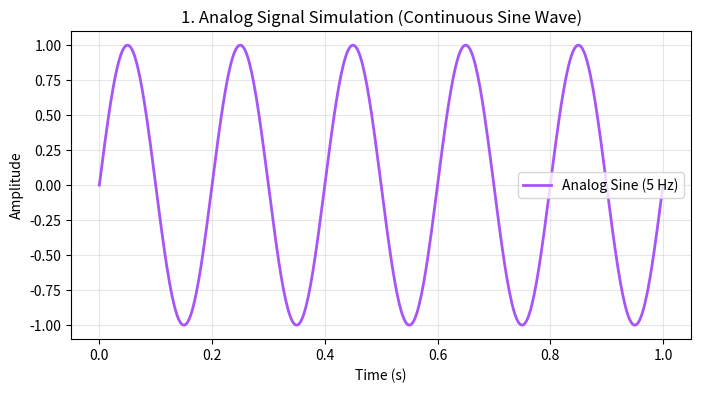
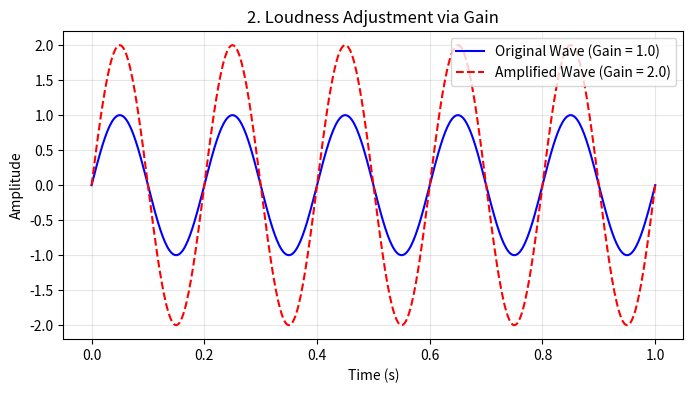
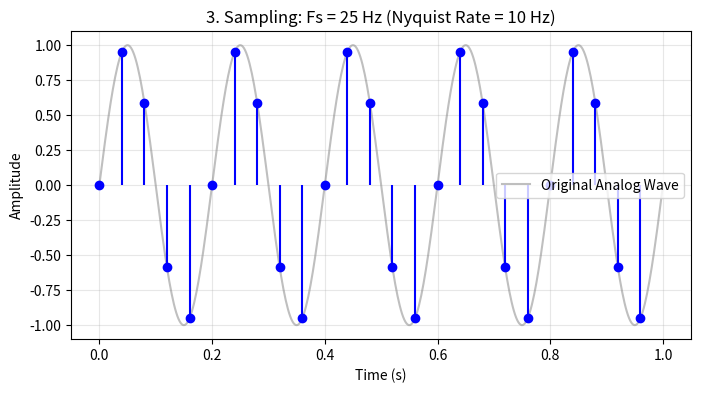
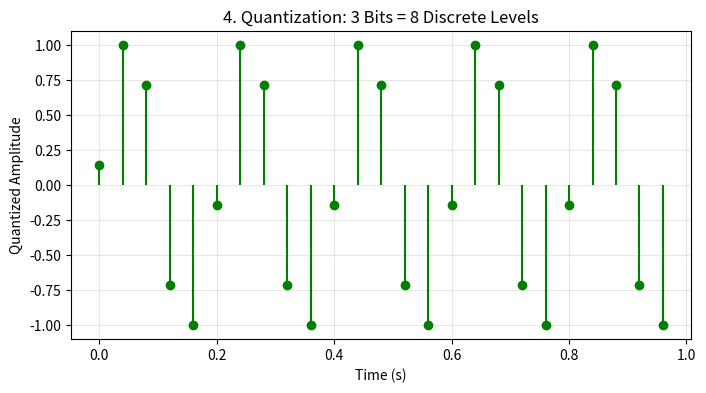
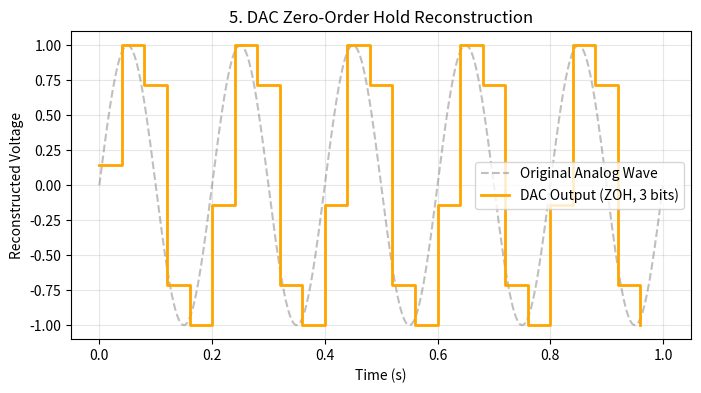

Generate these figures, in order, with matplotlib:
# ============================================================================
# Course: Multimedia Systems & Programming
# Session: 03 - Digital Sound: Synthesis, Sampling, Quantization & DAC
# Instructor: Eng. Muhammad Ali Abdul Kareem — Sinai University
# ============================================================================

import numpy as np
import matplotlib.pyplot as plt

# ============================================================================
# 1. ANALOG SIGNAL SIMULATION (SINE WAVE)
# ============================================================================
# Formula: y(t) = sin(2 * pi * f * t)
freq = 5  # Frequency in Hz (cycles per second)
t = np.linspace(0, 1.0, 500)
sine = np.sin(2 * np.pi * freq * t)

plt.figure(figsize=(8, 4))
plt.plot(t, sine, label="Analog Sine (5 Hz)", color='#a855f7', lw=2)
plt.title("1. Analog Signal Simulation (Continuous Sine Wave)")
plt.xlabel("Time (s)")
plt.ylabel("Amplitude")
plt.grid(True, alpha=0.3)
plt.legend()
plt.show()

# ============================================================================
# 2. LOUDNESS / GAIN CONTROL
# ============================================================================
# Multiplying the waveform by a scalar gain adjusts volume/amplitude.
gain = 2.0
loud = sine * gain

plt.figure(figsize=(8, 4))
plt.plot(t, sine, 'b-', label="Original Wave (Gain = 1.0)")
plt.plot(t, loud, 'r--', label=f"Amplified Wave (Gain = {gain})")
plt.title("2. Loudness Adjustment via Gain")
plt.xlabel("Time (s)")
plt.ylabel("Amplitude")
plt.legend()
plt.grid(True, alpha=0.3)
plt.show()

# ============================================================================
# 3. SAMPLING & NYQUIST THEOREM (ADC TIME DISCRETIZATION)
# ============================================================================
# Nyquist-Shannon Theorem: Fs > 2 * f_max to avoid Aliasing.
fs = 25  # Sampling frequency in Hz (samples per second)
t_s = np.linspace(0, 1.0, fs, endpoint=False)
sampled = np.sin(2 * np.pi * freq * t_s)

plt.figure(figsize=(8, 4))
plt.plot(t, sine, 'gray', alpha=0.5, label="Original Analog Wave")
plt.stem(t_s, sampled, linefmt='b-', markerfmt='bo', basefmt=' ')
plt.title(f"3. Sampling: Fs = {fs} Hz (Nyquist Rate = {2 * freq} Hz)")
plt.xlabel("Time (s)")
plt.ylabel("Amplitude")
plt.legend()
plt.grid(True, alpha=0.3)
plt.show()

# ============================================================================
# 4. QUANTIZATION (ADC AMPLITUDE DISCRETIZATION)
# ============================================================================
# Discretizing continuous voltage into 2^bits levels.
bits = 3
levels = 2 ** bits
x = (sampled + 1) / 2 * (levels - 1)
quantized = np.round(x) / (levels - 1) * 2 - 1

plt.figure(figsize=(8, 4))
plt.stem(t_s, quantized, linefmt='g-', markerfmt='go', basefmt=' ')
plt.title(f"4. Quantization: {bits} Bits = {levels} Discrete Levels")
plt.xlabel("Time (s)")
plt.ylabel("Quantized Amplitude")
plt.grid(True, alpha=0.3)
plt.show()

# ============================================================================
# 5. DAC RECONSTRUCTION (ZERO-ORDER HOLD)
# ============================================================================
# Zero-Order Hold (ZOH) holds each sample value constant until the next sample.
plt.figure(figsize=(8, 4))
plt.plot(t, sine, '--', alpha=0.5, label="Original Analog Wave", color='gray')
plt.step(t_s, quantized, where='post', label=f"DAC Output (ZOH, {bits} bits)", color='orange', lw=2)
plt.title("5. DAC Zero-Order Hold Reconstruction")
plt.xlabel("Time (s)")
plt.ylabel("Reconstructed Voltage")
plt.legend()
plt.grid(True, alpha=0.3)
plt.show()

# ============================================================================
# STUDENT TASKS & SOLUTIONS
# ============================================================================

# Task 1: Quiet Wave (Attenuation)
wave = np.sin(2 * np.pi * 5 * t)
quiet = wave * 0.5
print(f"Task 1: Quiet wave max amplitude = {quiet.max():.2f}")

# Task 2: Sampling Rate & Aliasing Test (Nyquist Criterion)
print("\nTask 2: Testing Sampling Rates for 5 Hz wave:")
for test_fs in (7, 10, 30):
    ok = test_fs > 2 * freq
    status = "OK (Safe, No Aliasing)" if ok else "Aliasing!"
    print(f"  Fs = {test_fs:2d} Hz -> {status}")

# Task 3: Quantization Bit Depth vs Discrete Levels
print("\nTask 3: Bit Depths & Quantization Levels:")
for b in (1, 3, 8):
    print(f"  {b} bit(s) = {2 ** b:3d} levels")
